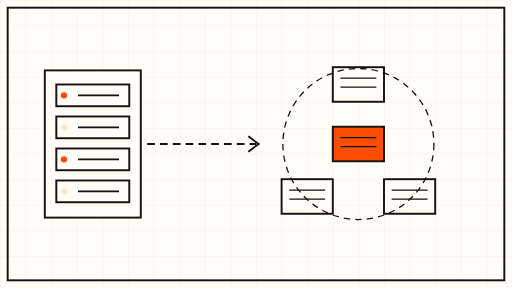
t = 0.00 s
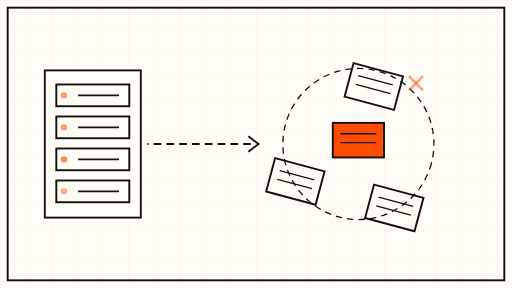
t = 1.50 s
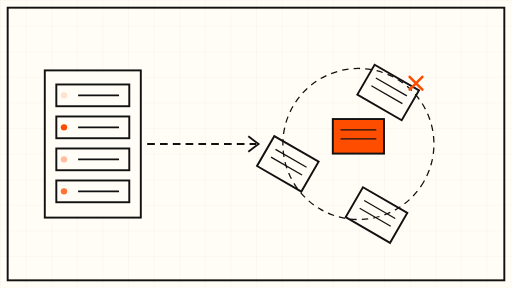
t = 3.00 s
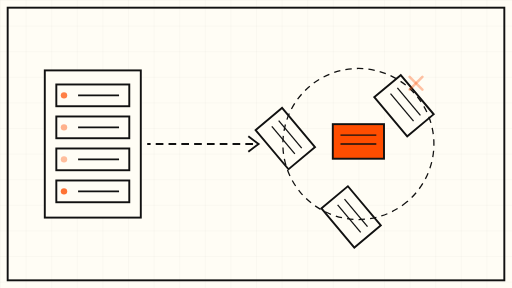
t = 5.00 s
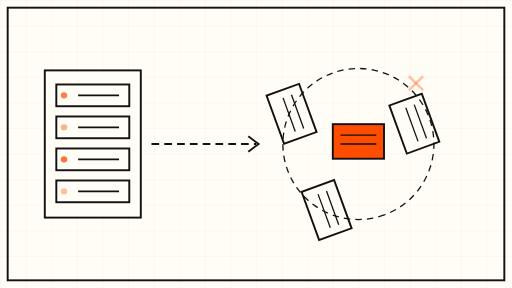
t = 7.00 s
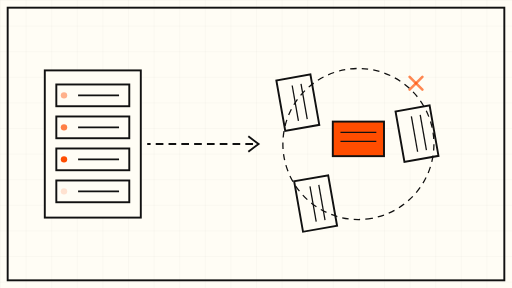
t = 8.00 s

The animated SVG that drew these frames (rendered in a browser with its animation timeline set to each time). Animation: 13 SMIL elements (animate=12,animateTransform=1); frames cover the first 8.00 s, repeats indefinitely.

<svg xmlns="http://www.w3.org/2000/svg" viewBox="0 0 800 450" role="img" aria-label="Abstract animation: index cards circling in an endless loop, broken by a single orange card">
  <defs>
    <pattern id="grid" width="40" height="40" patternUnits="userSpaceOnUse">
      <path d="M 40 0 L 0 0 0 40" fill="none" stroke="#111111" stroke-opacity="0.08" stroke-width="1"/>
    </pattern>
  </defs>

  <!-- cream sheet -->
  <rect x="0" y="0" width="800" height="450" fill="#FFFDF5"/>
  <rect x="0" y="0" width="800" height="450" fill="url(#grid)"/>
  <rect x="12" y="12" width="776" height="426" fill="none" stroke="#111111" stroke-width="3"/>

  <!-- server rack, left -->
  <g stroke="#111111" stroke-width="3" fill="#FFFDF5">
    <rect x="70" y="110" width="150" height="230" fill="#FFFDF5"/>
    <rect x="88" y="132" width="114" height="34"/>
    <rect x="88" y="182" width="114" height="34"/>
    <rect x="88" y="232" width="114" height="34"/>
    <rect x="88" y="282" width="114" height="34"/>
  </g>
  <g fill="#FF4D00">
    <circle cx="100" cy="149" r="5">
      <animate attributeName="opacity" values="1;0.15;1" dur="6s" repeatCount="indefinite"/>
    </circle>
    <circle cx="100" cy="199" r="5">
      <animate attributeName="opacity" values="0.15;1;0.15" dur="6s" repeatCount="indefinite"/>
    </circle>
    <circle cx="100" cy="249" r="5">
      <animate attributeName="opacity" values="1;0.15;1" dur="8s" repeatCount="indefinite"/>
    </circle>
    <circle cx="100" cy="299" r="5">
      <animate attributeName="opacity" values="0.15;1;0.15" dur="8s" repeatCount="indefinite"/>
    </circle>
  </g>
  <g stroke="#111111" stroke-width="3">
    <line x1="122" y1="149" x2="186" y2="149"/>
    <line x1="122" y1="199" x2="186" y2="199"/>
    <line x1="122" y1="249" x2="186" y2="249"/>
    <line x1="122" y1="299" x2="186" y2="299"/>
  </g>

  <!-- looping index cards, right: three cards orbiting -->
  <g>
    <animateTransform attributeName="transform" type="rotate" from="0 560 225" to="360 560 225" dur="36s" repeatCount="indefinite"/>
    <g stroke="#111111" stroke-width="3" fill="#FFFDF5">
      <rect x="520" y="105" width="80" height="54"/>
      <rect x="600" y="280" width="80" height="54"/>
      <rect x="440" y="280" width="80" height="54"/>
    </g>
    <g stroke="#111111" stroke-width="2">
      <line x1="532" y1="122" x2="588" y2="122"/>
      <line x1="532" y1="136" x2="588" y2="136"/>
      <line x1="612" y1="297" x2="668" y2="297"/>
      <line x1="612" y1="311" x2="668" y2="311"/>
      <line x1="452" y1="297" x2="508" y2="297"/>
      <line x1="452" y1="311" x2="508" y2="311"/>
    </g>
    <!-- orbit path -->
    <circle cx="560" cy="225" r="118" fill="none" stroke="#111111" stroke-width="2" stroke-dasharray="10 8"/>
  </g>

  <!-- the single orange card that breaks the loop -->
  <g>
    <rect x="520" y="198" width="80" height="54" fill="#FF4D00" stroke="#111111" stroke-width="3">
      <animate attributeName="y" values="198;186;198" dur="6s" repeatCount="indefinite"/>
    </rect>
    <g stroke="#111111" stroke-width="2">
      <line x1="532" y1="215" x2="588" y2="215">
        <animate attributeName="y1" values="215;203;215" dur="6s" repeatCount="indefinite"/>
        <animate attributeName="y2" values="215;203;215" dur="6s" repeatCount="indefinite"/>
      </line>
      <line x1="532" y1="229" x2="588" y2="229">
        <animate attributeName="y1" values="229;217;229" dur="6s" repeatCount="indefinite"/>
        <animate attributeName="y2" values="229;217;229" dur="6s" repeatCount="indefinite"/>
      </line>
    </g>
  </g>

  <!-- spark / break marker -->
  <g stroke="#FF4D00" stroke-width="4" stroke-linecap="round">
    <line x1="640" y1="120" x2="660" y2="140">
      <animate attributeName="opacity" values="0;1;0" dur="6s" repeatCount="indefinite"/>
    </line>
    <line x1="660" y1="120" x2="640" y2="140">
      <animate attributeName="opacity" values="0;1;0" dur="6s" repeatCount="indefinite"/>
    </line>
  </g>

  <!-- flow arrow from rack to loop -->
  <g stroke="#111111" stroke-width="3" fill="none">
    <path d="M 230 225 L 400 225" stroke-dasharray="12 8">
      <animate attributeName="stroke-dashoffset" values="0;-40" dur="6s" repeatCount="indefinite"/>
    </path>
    <path d="M 388 213 L 404 225 L 388 237" fill="none"/>
  </g>
</svg>
